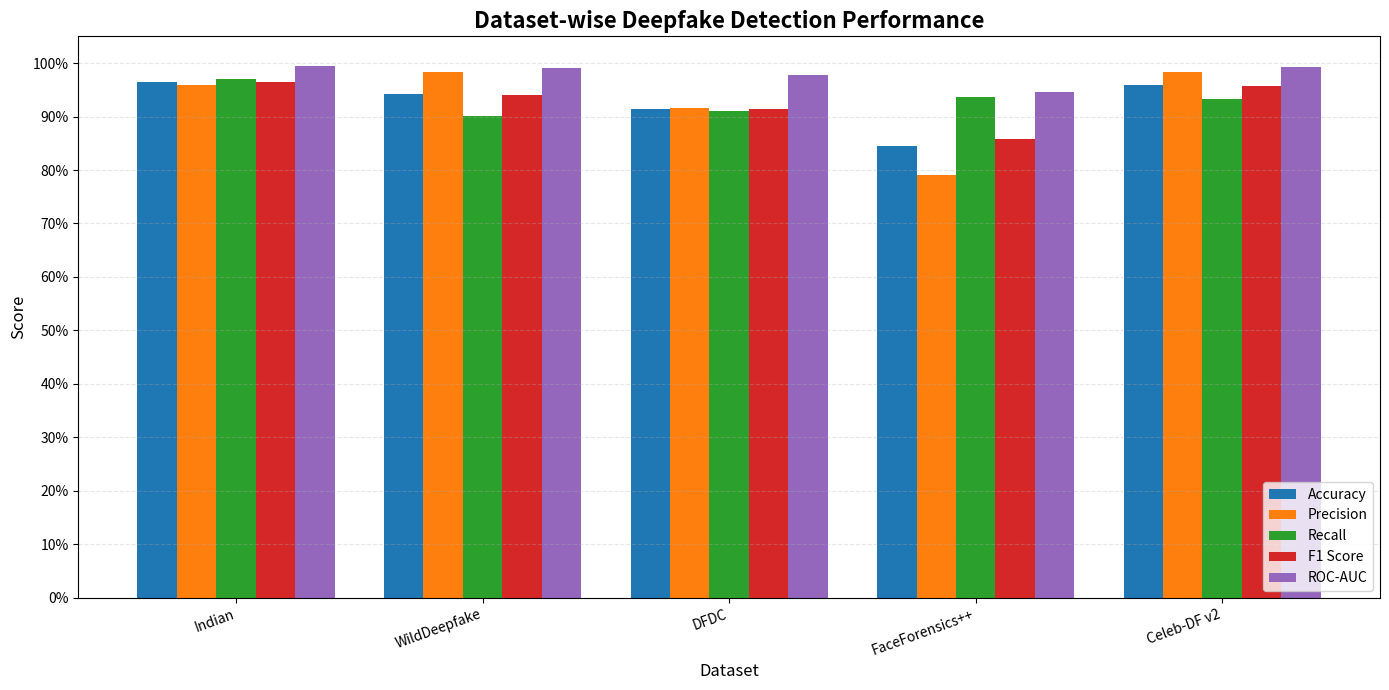
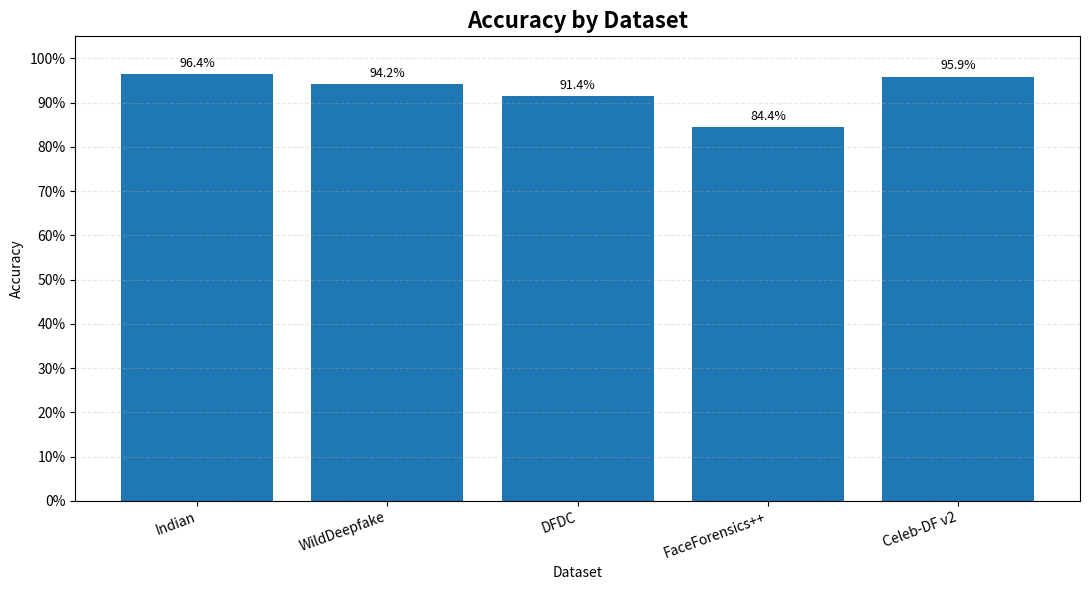
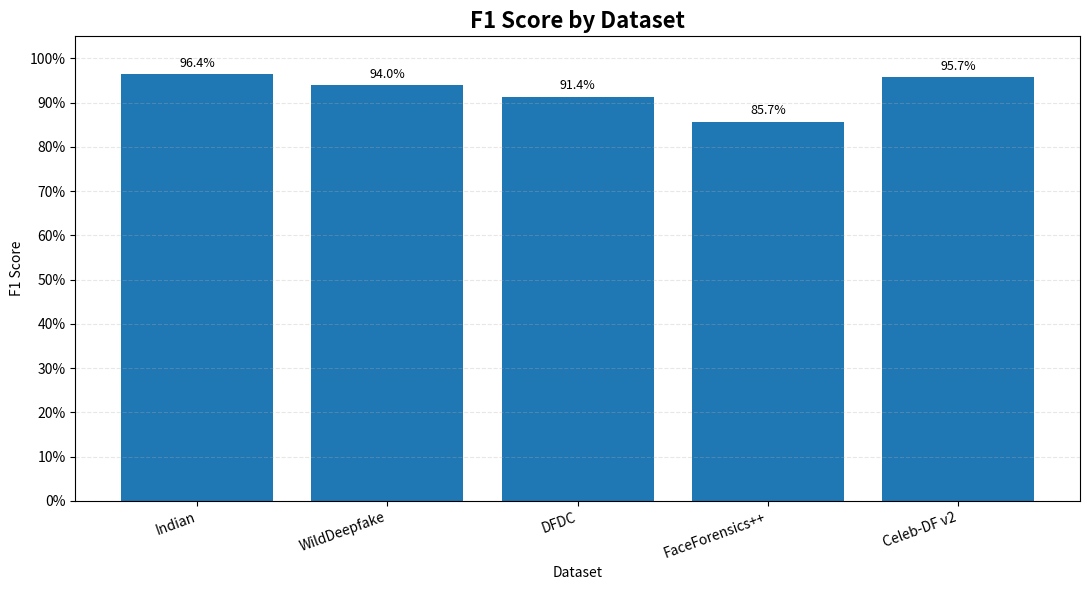
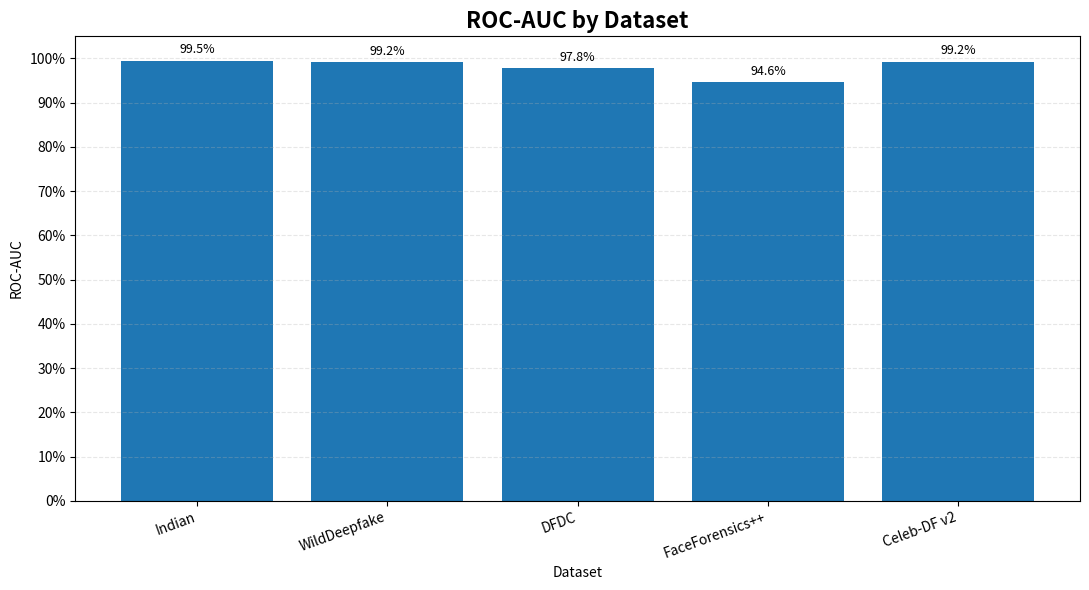
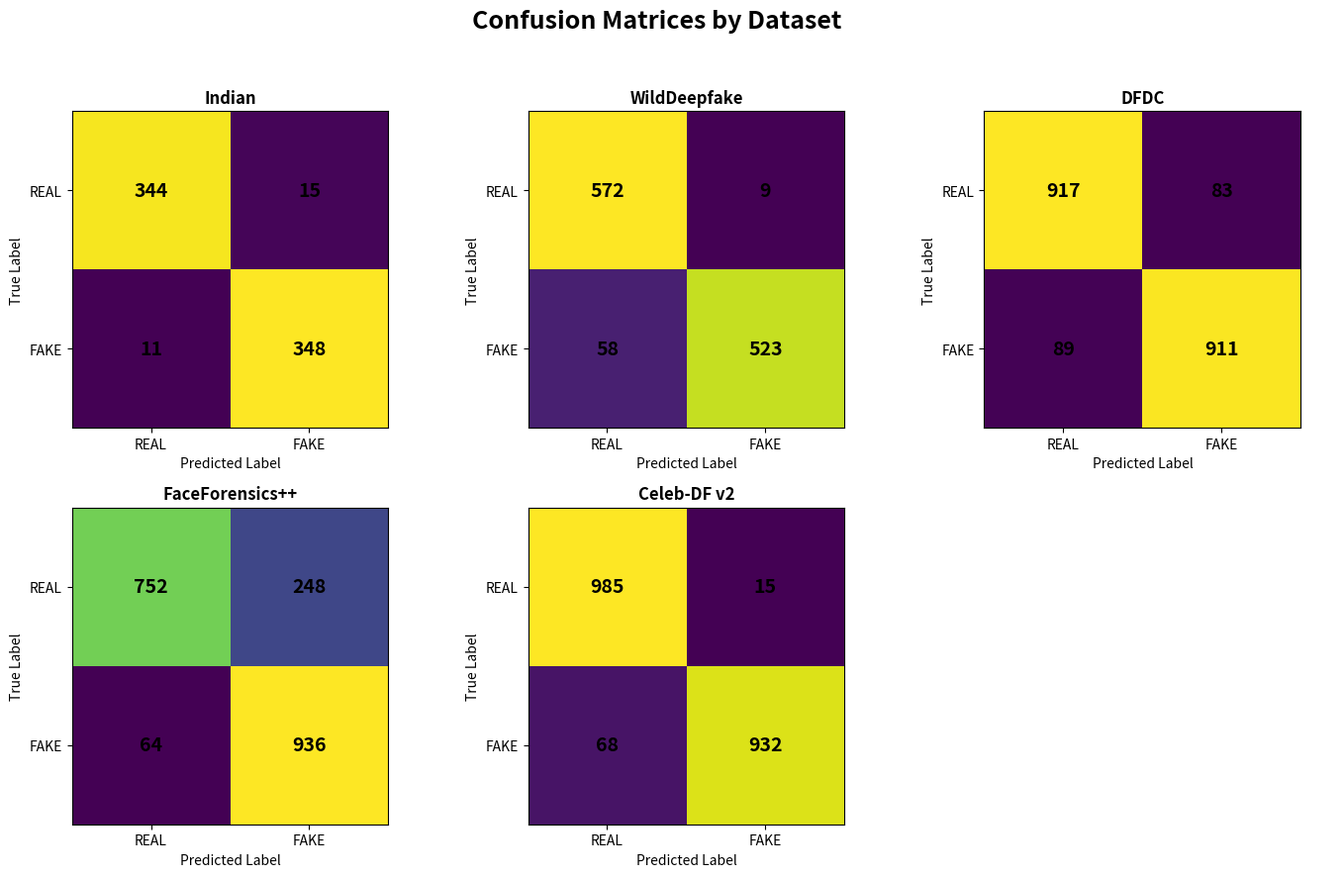

Python code for these plots, in order:
"""
src/plot_results.py

Visualization of dataset-wise deepfake detection results.

Results are based on the completed evaluation of:
    - Indian Deepfake Face
    - WildDeepfake
    - DFDC
    - FaceForensics++
    - Celeb-DF v2

Outputs:
    results/
        dataset_metrics.png
        accuracy_comparison.png
        f1_comparison.png
        auc_comparison.png
        confusion_matrices.png
        dataset_results.csv

Run:
    python src/plot_results.py
"""

from pathlib import Path

import numpy as np
import pandas as pd
import matplotlib.pyplot as plt


# ============================================================
# Configuration
# ============================================================

RESULTS_DIR = Path("results")
RESULTS_DIR.mkdir(parents=True, exist_ok=True)


# ============================================================
# Dataset-wise evaluation results
# ============================================================

RESULTS = {
    "Indian": {
        "accuracy": 0.9638,
        "precision": 0.9587,
        "recall": 0.9694,
        "f1": 0.9640,
        "auc": 0.9951,
        "tn": 344,
        "fp": 15,
        "fn": 11,
        "tp": 348,
        "samples": 718,
    },

    "WildDeepfake": {
        "accuracy": 0.9423,
        "precision": 0.9831,
        "recall": 0.9002,
        "f1": 0.9398,
        "auc": 0.9917,
        "tn": 572,
        "fp": 9,
        "fn": 58,
        "tp": 523,
        "samples": 1162,
    },

    "DFDC": {
        "accuracy": 0.9140,
        "precision": 0.9165,
        "recall": 0.9110,
        "f1": 0.9137,
        "auc": 0.9777,
        "tn": 917,
        "fp": 83,
        "fn": 89,
        "tp": 911,
        "samples": 2000,
    },

    "FaceForensics++": {
        "accuracy": 0.8440,
        "precision": 0.7905,
        "recall": 0.9360,
        "f1": 0.8571,
        "auc": 0.9463,
        "tn": 752,
        "fp": 248,
        "fn": 64,
        "tp": 936,
        "samples": 2000,
    },

    "Celeb-DF v2": {
        "accuracy": 0.9585,
        "precision": 0.9842,
        "recall": 0.9320,
        "f1": 0.9574,
        "auc": 0.9925,
        "tn": 985,
        "fp": 15,
        "fn": 68,
        "tp": 932,
        "samples": 2000,
    },
}


# ============================================================
# Convert results to DataFrame
# ============================================================

def create_dataframe():
    rows = []

    for dataset, metrics in RESULTS.items():
        rows.append({
            "Dataset": dataset,
            "Accuracy": metrics["accuracy"],
            "Precision": metrics["precision"],
            "Recall": metrics["recall"],
            "F1": metrics["f1"],
            "ROC-AUC": metrics["auc"],
            "Samples": metrics["samples"],
        })

    return pd.DataFrame(rows)


# ============================================================
# Save CSV
# ============================================================

def save_csv(df):
    output_file = RESULTS_DIR / "dataset_results.csv"

    csv_df = df.copy()

    for column in [
        "Accuracy",
        "Precision",
        "Recall",
        "F1",
        "ROC-AUC",
    ]:
        csv_df[column] = (csv_df[column] * 100).round(2)

    csv_df.to_csv(output_file, index=False)

    print(f"Saved CSV: {output_file}")


# ============================================================
# Helper: add percentage labels
# ============================================================

def add_bar_labels(ax, bars):
    for bar in bars:
        height = bar.get_height()

        ax.text(
            bar.get_x() + bar.get_width() / 2,
            height + 0.01,
            f"{height * 100:.1f}%",
            ha="center",
            va="bottom",
            fontsize=9,
        )


# ============================================================
# Plot 1: All metrics
# ============================================================

def plot_all_metrics(df):

    datasets = df["Dataset"]

    x = np.arange(len(datasets))
    width = 0.16

    fig, ax = plt.subplots(figsize=(14, 7))

    metrics = [
        ("Accuracy", "Accuracy"),
        ("Precision", "Precision"),
        ("Recall", "Recall"),
        ("F1", "F1 Score"),
        ("ROC-AUC", "ROC-AUC"),
    ]

    for i, (column, label) in enumerate(metrics):

        bars = ax.bar(
            x + (i - 2) * width,
            df[column],
            width,
            label=label,
        )

    ax.set_title(
        "Dataset-wise Deepfake Detection Performance",
        fontsize=16,
        fontweight="bold",
    )

    ax.set_xlabel("Dataset", fontsize=12)
    ax.set_ylabel("Score", fontsize=12)

    ax.set_xticks(x)
    ax.set_xticklabels(
        datasets,
        rotation=20,
        ha="right",
    )

    ax.set_ylim(0, 1.05)

    ax.set_yticks(
        np.arange(0, 1.1, 0.1)
    )

    ax.set_yticklabels(
        [f"{int(x * 100)}%" for x in np.arange(0, 1.1, 0.1)]
    )

    ax.grid(
        axis="y",
        linestyle="--",
        alpha=0.3,
    )

    ax.legend(
        loc="lower right"
    )

    plt.tight_layout()

    output_file = RESULTS_DIR / "dataset_metrics.png"

    plt.savefig(
        output_file,
        dpi=300,
        bbox_inches="tight",
    )

    plt.close()

    print(f"Saved plot: {output_file}")


# ============================================================
# Plot 2: Accuracy
# ============================================================

def plot_accuracy(df):

    fig, ax = plt.subplots(figsize=(11, 6))

    bars = ax.bar(
        df["Dataset"],
        df["Accuracy"],
    )

    ax.set_title(
        "Accuracy by Dataset",
        fontsize=16,
        fontweight="bold",
    )

    ax.set_xlabel("Dataset")
    ax.set_ylabel("Accuracy")

    ax.set_ylim(0, 1.05)

    ax.set_yticks(
        np.arange(0, 1.1, 0.1)
    )

    ax.set_yticklabels(
        [f"{int(x * 100)}%" for x in np.arange(0, 1.1, 0.1)]
    )

    ax.grid(
        axis="y",
        linestyle="--",
        alpha=0.3,
    )

    add_bar_labels(ax, bars)

    plt.xticks(
        rotation=20,
        ha="right",
    )

    plt.tight_layout()

    output_file = RESULTS_DIR / "accuracy_comparison.png"

    plt.savefig(
        output_file,
        dpi=300,
        bbox_inches="tight",
    )

    plt.close()

    print(f"Saved plot: {output_file}")


# ============================================================
# Plot 3: F1 Score
# ============================================================

def plot_f1(df):

    fig, ax = plt.subplots(figsize=(11, 6))

    bars = ax.bar(
        df["Dataset"],
        df["F1"],
    )

    ax.set_title(
        "F1 Score by Dataset",
        fontsize=16,
        fontweight="bold",
    )

    ax.set_xlabel("Dataset")
    ax.set_ylabel("F1 Score")

    ax.set_ylim(0, 1.05)

    ax.set_yticks(
        np.arange(0, 1.1, 0.1)
    )

    ax.set_yticklabels(
        [f"{int(x * 100)}%" for x in np.arange(0, 1.1, 0.1)]
    )

    ax.grid(
        axis="y",
        linestyle="--",
        alpha=0.3,
    )

    add_bar_labels(ax, bars)

    plt.xticks(
        rotation=20,
        ha="right",
    )

    plt.tight_layout()

    output_file = RESULTS_DIR / "f1_comparison.png"

    plt.savefig(
        output_file,
        dpi=300,
        bbox_inches="tight",
    )

    plt.close()

    print(f"Saved plot: {output_file}")


# ============================================================
# Plot 4: ROC-AUC
# ============================================================

def plot_auc(df):

    fig, ax = plt.subplots(figsize=(11, 6))

    bars = ax.bar(
        df["Dataset"],
        df["ROC-AUC"],
    )

    ax.set_title(
        "ROC-AUC by Dataset",
        fontsize=16,
        fontweight="bold",
    )

    ax.set_xlabel("Dataset")
    ax.set_ylabel("ROC-AUC")

    ax.set_ylim(0, 1.05)

    ax.set_yticks(
        np.arange(0, 1.1, 0.1)
    )

    ax.set_yticklabels(
        [f"{int(x * 100)}%" for x in np.arange(0, 1.1, 0.1)]
    )

    ax.grid(
        axis="y",
        linestyle="--",
        alpha=0.3,
    )

    add_bar_labels(ax, bars)

    plt.xticks(
        rotation=20,
        ha="right",
    )

    plt.tight_layout()

    output_file = RESULTS_DIR / "auc_comparison.png"

    plt.savefig(
        output_file,
        dpi=300,
        bbox_inches="tight",
    )

    plt.close()

    print(f"Saved plot: {output_file}")


# ============================================================
# Plot 5: Confusion Matrices
# ============================================================

def plot_confusion_matrices():

    datasets = list(RESULTS.keys())

    fig, axes = plt.subplots(
        2,
        3,
        figsize=(14, 9),
    )

    axes = axes.flatten()

    for index, dataset in enumerate(datasets):

        metrics = RESULTS[dataset]

        matrix = np.array([
            [
                metrics["tn"],
                metrics["fp"],
            ],
            [
                metrics["fn"],
                metrics["tp"],
            ],
        ])

        ax = axes[index]

        image = ax.imshow(
            matrix,
            interpolation="nearest",
        )

        ax.set_title(
            dataset,
            fontsize=12,
            fontweight="bold",
        )

        ax.set_xlabel(
            "Predicted Label"
        )

        ax.set_ylabel(
            "True Label"
        )

        ax.set_xticks([0, 1])
        ax.set_yticks([0, 1])

        ax.set_xticklabels(
            ["REAL", "FAKE"]
        )

        ax.set_yticklabels(
            ["REAL", "FAKE"]
        )

        threshold = matrix.max() / 2

        for row in range(2):
            for col in range(2):

                ax.text(
                    col,
                    row,
                    str(matrix[row, col]),
                    ha="center",
                    va="center",
                    fontsize=14,
                    fontweight="bold",
                )

        ax.set_ylim(
            1.5,
            -0.5
        )

    # Hide unused sixth subplot
    axes[-1].axis("off")

    fig.suptitle(
        "Confusion Matrices by Dataset",
        fontsize=18,
        fontweight="bold",
    )

    plt.tight_layout(
        rect=[0, 0, 1, 0.95]
    )

    output_file = (
        RESULTS_DIR /
        "confusion_matrices.png"
    )

    plt.savefig(
        output_file,
        dpi=300,
        bbox_inches="tight",
    )

    plt.close()

    print(
        f"Saved plot: {output_file}"
    )


# ============================================================
# Print summary
# ============================================================

def print_summary(df):

    print("\n")
    print("=" * 80)
    print("DATASET-WISE PERFORMANCE SUMMARY")
    print("=" * 80)

    print(
        f"{'Dataset':<22}"
        f"{'Accuracy':>12}"
        f"{'Precision':>12}"
        f"{'Recall':>12}"
        f"{'F1':>12}"
        f"{'AUC':>12}"
    )

    print("-" * 80)

    for _, row in df.iterrows():

        print(
            f"{row['Dataset']:<22}"
            f"{row['Accuracy'] * 100:>11.2f}%"
            f"{row['Precision'] * 100:>11.2f}%"
            f"{row['Recall'] * 100:>11.2f}%"
            f"{row['F1'] * 100:>11.2f}%"
            f"{row['ROC-AUC'] * 100:>11.2f}%"
        )

    print("=" * 80)


# ============================================================
# Main
# ============================================================

def main():

    print("=" * 60)
    print("DEEPFAKE DETECTION RESULT VISUALIZATION")
    print("=" * 60)

    print(
        f"\nOutput directory: {RESULTS_DIR.resolve()}"
    )

    df = create_dataframe()

    print_summary(df)

    print("\nGenerating CSV...")
    save_csv(df)

    print("\nGenerating plots...")

    plot_all_metrics(df)

    plot_accuracy(df)

    plot_f1(df)

    plot_auc(df)

    plot_confusion_matrices()

    print("\n" + "=" * 60)
    print("VISUALIZATION COMPLETED SUCCESSFULLY")
    print("=" * 60)

    print("\nGenerated files:")

    for file in sorted(RESULTS_DIR.iterdir()):

        if file.is_file():

            print(
                f"  ✓ {file}"
            )


# ============================================================
# Entry Point
# ============================================================

if __name__ == "__main__":
    main()
